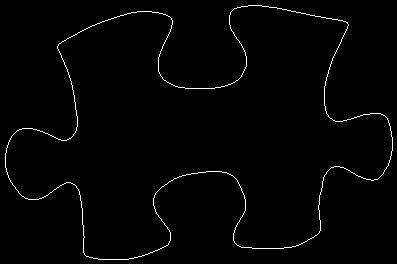

The table this chart was drawn from, first rows:
57, 47
57, 46
58, 45
58, 44
59, 43
60, 43
61, 42
62, 41
63, 41
64, 40
65, 40
66, 39
67, 38
68, 38
69, 37
70, 37
71, 36
72, 36
73, 35
74, 35
75, 34
76, 34
77, 33
78, 32
79, 32
80, 31
81, 31
82, 30
83, 30
84, 29
85, 29
86, 28
87, 28
88, 27
89, 27
90, 26
91, 26
92, 25
93, 25
94, 25
95, 24
96, 24
97, 23
98, 23
99, 23
100, 22
101, 22
102, 21
103, 21
104, 21
105, 20
106, 20
107, 20
108, 19
109, 19
110, 19
111, 18
112, 18
113, 18
114, 17
115, 17
... 1,396 more rows
